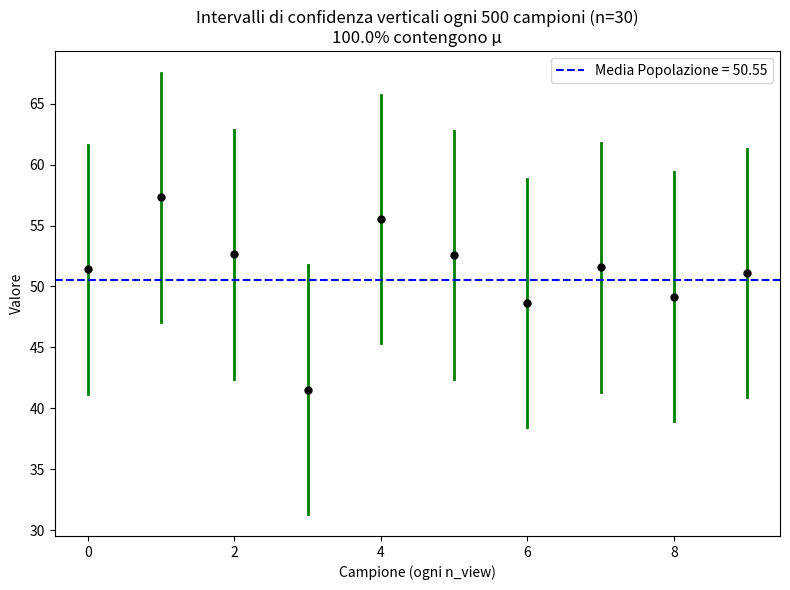

Generate this figure with matplotlib:
import numpy as np
import matplotlib.pyplot as plt
from scipy.stats import norm

if __name__=="__main__":
    n = 30  # Sample size
    k = 5000  # Numero campioni
    g = 10  # Quanti campioni si vuole visualizzare (intervalli di confidenza)
    n_view = int(5000/g)

    # Popolazione
    a = np.random.randint(1, 100, 10000)
    mean = np.array([])

    sigma = np.std(a)
    alfa = 0.05
    z_alfa_2 = norm.ppf(1 - alfa / 2)
    mu_pop = np.mean(a)

    # Liste per gli intervalli da mostrare
    lower_bounds = []
    upper_bounds = []
    means = []
    sample_indices = []

    # Generazione dei campioni
    for i in range(k):
        sample = np.random.choice(a, size=n, replace=True)
        x_sample = np.mean(sample)
        mean = np.append(mean, x_sample)

        # Calcolo intervallo solo quando i % n_view == 0
        if i % n_view == 0:
            l = x_sample - ((sigma * z_alfa_2) / np.sqrt(n))
            m = x_sample + ((sigma * z_alfa_2) / np.sqrt(n))

            print(f"[Campione - {i}]\nI =[{round(l,3)},{round(m,3)}]\nmedia = {round(x_sample,3)}")

            lower_bounds.append(l)
            upper_bounds.append(m)
            means.append(x_sample)
            sample_indices.append(i)

    # -----> [DATI FINALI] <-----
    print("\n-----> [DATI FINALI] <-----")
    print(f"Media Popolazione = {round(mu_pop,3)}\nDev. Standard Popolazione = {round(sigma,3)}")
    print(f"Media della X_signed = {round(np.mean(mean),3)}\nDev. Standard della X_signed = {round(np.std(mean),3)}")

    # Conta quanti intervalli contengono la media vera
    contains_mu = np.sum((np.array(lower_bounds) <= mu_pop) & (np.array(upper_bounds) >= mu_pop))
    perc = contains_mu / len(lower_bounds) * 100
    print(f"Intervalli (mostrati) che contengono la media vera: {contains_mu}/{len(lower_bounds)} ({round(perc,2)}%)")

    # -----> [PLOT FINALE - Intervalli Verticali] <-----
    plt.figure(figsize=(8, 6))

    for i in range(len(lower_bounds)):
        color = 'green' if lower_bounds[i] <= mu_pop <= upper_bounds[i] else 'red'
        plt.plot([i, i], [lower_bounds[i], upper_bounds[i]], color=color, linewidth=2)
        plt.plot(i, means[i], 'ko', markersize=5)

    plt.axhline(mu_pop, color='blue', linestyle='--', label=f"Media Popolazione = {round(mu_pop,2)}")
    plt.title(f"Intervalli di confidenza verticali ogni {n_view} campioni (n={n})\n{round(perc,1)}% contengono μ")
    plt.xlabel("Campione (ogni n_view)")
    plt.ylabel("Valore")
    plt.legend()
    plt.tight_layout()
    plt.show()
